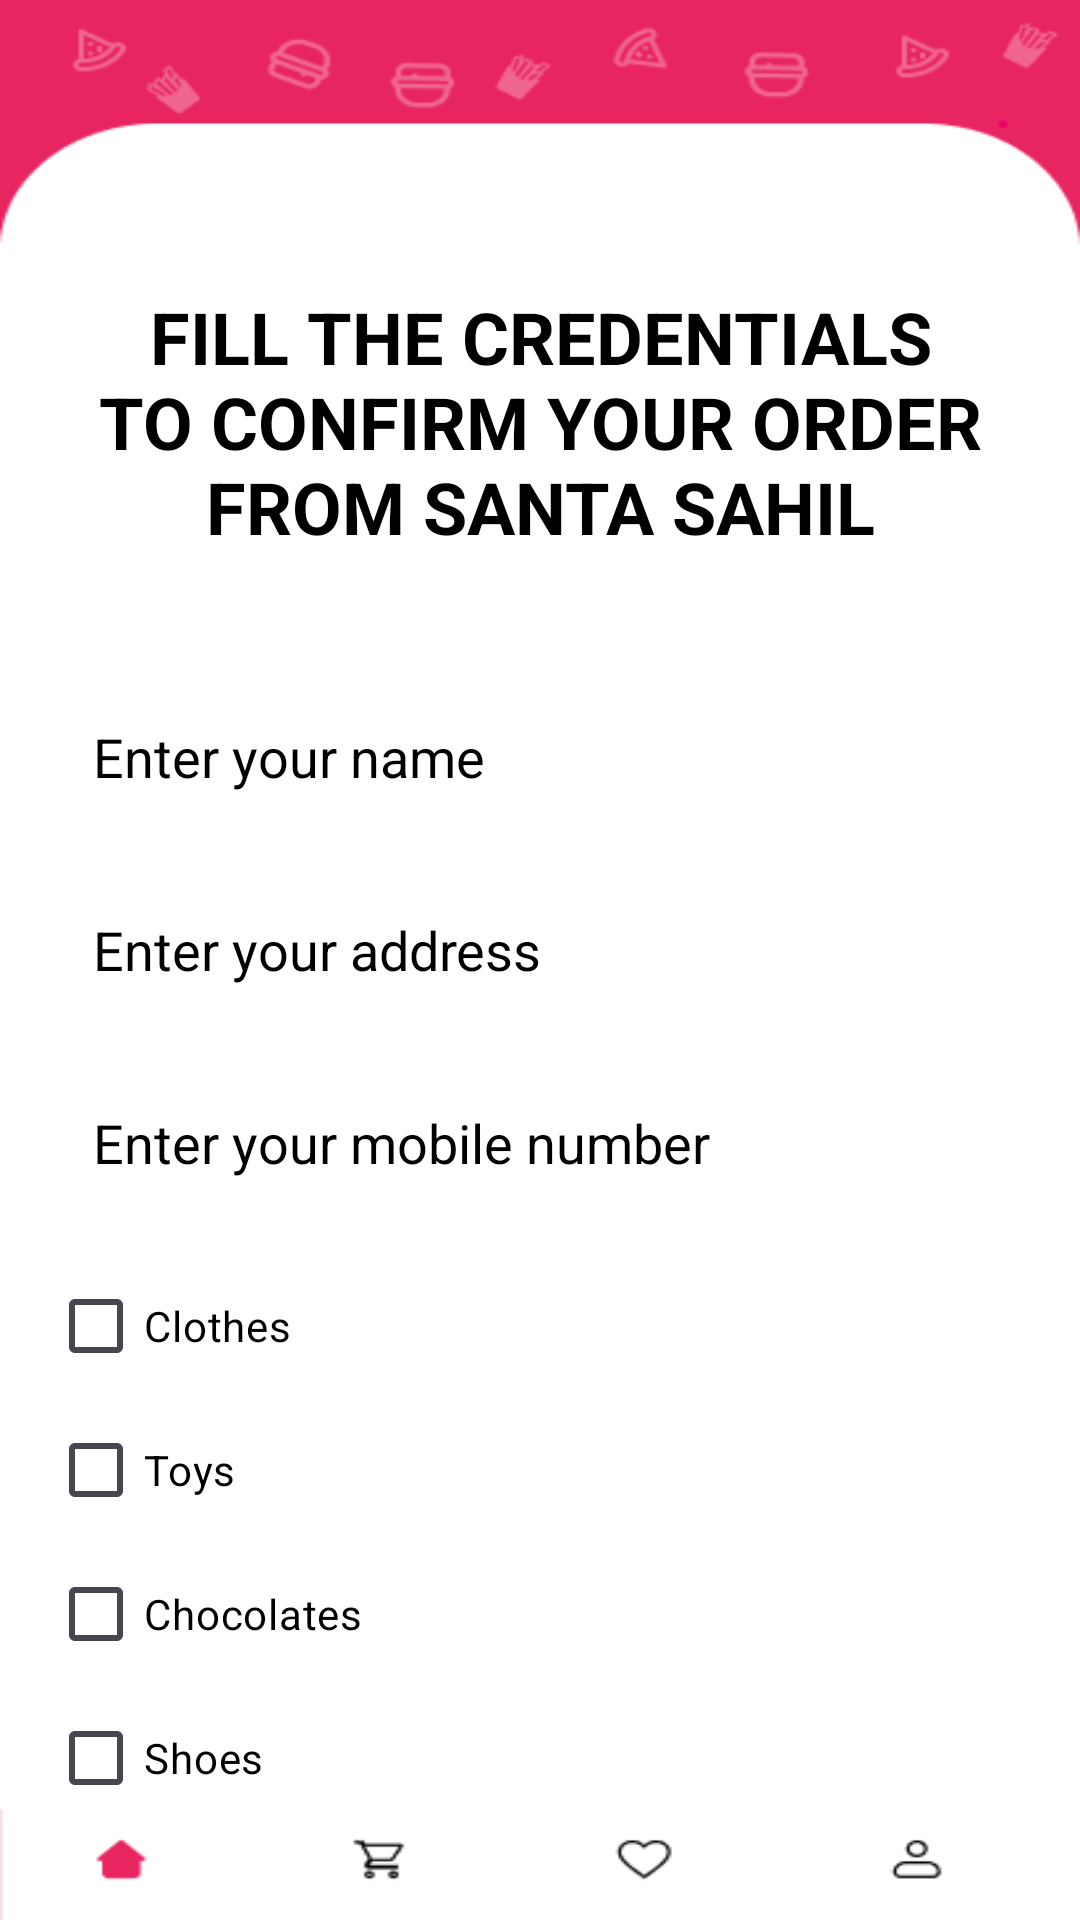

This screen was rendered from an Android layout file. Write that file and the resources it references.
<!-- AndroidManifest.xml: application theme Theme.MYTRAVELAPP -->
<!-- res/layout/activity_address.xml -->
<LinearLayout xmlns:android="http://schemas.android.com/apk/res/android"
    android:layout_width="match_parent"
    android:layout_height="match_parent"
    android:orientation="vertical"
    android:padding="16dp"
    android:background="@drawable/normal">

    <TextView
        android:id="@+id/heading"
        android:layout_width="match_parent"
        android:layout_height="wrap_content"
        android:layout_marginTop="70dp"
        android:layout_marginBottom="30dp"
        android:gravity="center"
        android:padding="10dp"
        android:text="FILL THE CREDENTIALS TO CONFIRM YOUR ORDER FROM SANTA SAHIL"
        android:textColor="@android:color/black"
        android:textSize="24sp"
        android:textStyle="bold" />

    <EditText
        android:id="@+id/userName"
        android:layout_width="match_parent"
        android:layout_height="wrap_content"
        android:hint="Enter your name"
        android:textColorHint="@color/black"
        android:textColor="@android:color/black"
        android:background="@drawable/input_bg"
        android:padding="15dp" />

    <EditText
        android:id="@+id/userAddress"
        android:layout_width="match_parent"
        android:layout_height="wrap_content"
        android:hint="Enter your address"
        android:textColorHint="@color/black"
        android:textColor="@android:color/black"
        android:layout_marginTop="10dp"
        android:background="@drawable/input_bg"
        android:padding="15dp" />

    <EditText
        android:id="@+id/userMobile"
        android:layout_width="match_parent"
        android:layout_height="wrap_content"
        android:hint="Enter your mobile number"
        android:inputType="phone"
        android:textColorHint="@color/black"
        android:textColor="@android:color/black"
        android:background="@drawable/input_bg"
        android:layout_marginTop="10dp"
        android:padding="15dp" />

    <CheckBox
        android:id="@+id/checkClothes"
        android:layout_width="wrap_content"
        android:layout_height="wrap_content"
        android:text="Clothes"
        android:textColorHint="@color/black"
        android:textColor="@android:color/black"
        android:layout_marginTop="10dp" />

    <CheckBox
        android:id="@+id/checkToys"
        android:layout_width="wrap_content"
        android:layout_height="wrap_content"
        android:text="Toys"
        android:textColorHint="@color/black"
        android:textColor="@android:color/black" />

    <CheckBox
        android:id="@+id/checkChocolates"
        android:layout_width="wrap_content"
        android:layout_height="wrap_content"
        android:text="Chocolates"
        android:textColorHint="@color/black"
        android:textColor="@android:color/black" />

    <CheckBox
        android:id="@+id/checkShoes"
        android:layout_width="wrap_content"
        android:layout_height="wrap_content"
        android:text="Shoes"
        android:textColorHint="@color/black"
        android:textColor="@android:color/black" />

    <Button
        android:id="@+id/generateOrder"
        android:layout_width="wrap_content"
        android:layout_height="wrap_content"
        android:text="Generate Order"
        android:backgroundTint="#E82561"
        android:textColor="@color/white"
        android:layout_gravity="center"
        android:layout_marginTop="16dp" />
</LinearLayout>
<!-- resources referenced by this layout -->
<resources>
  <color name="black">#FF000000</color>
  <color name="white">#FFFFFFFF</color>
  <!-- drawable normal: jpg bitmap (drawable, 29378 bytes) -->
  <style name="Theme.MYTRAVELAPP" parent="Base.Theme.MYTRAVELAPP" />
  <style name="Base.Theme.MYTRAVELAPP" parent="Theme.Material3.DayNight.NoActionBar">
          
          
      </style>
</resources>
